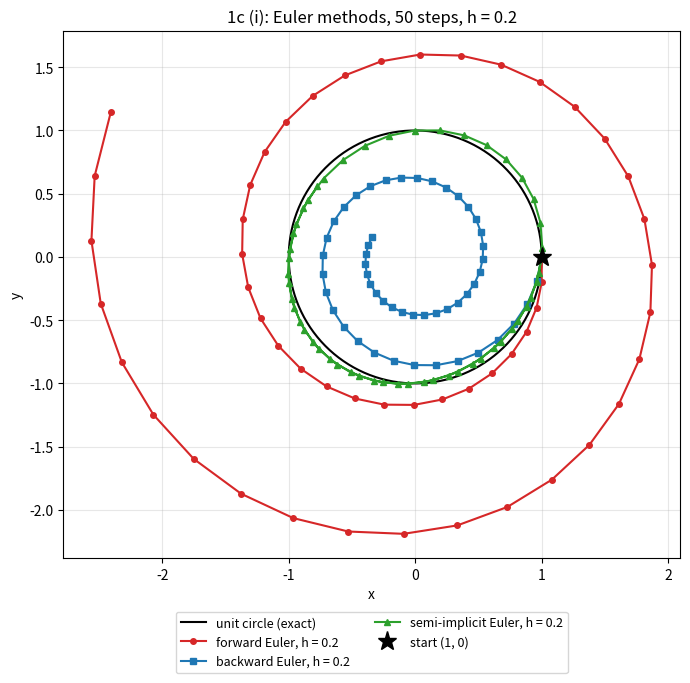
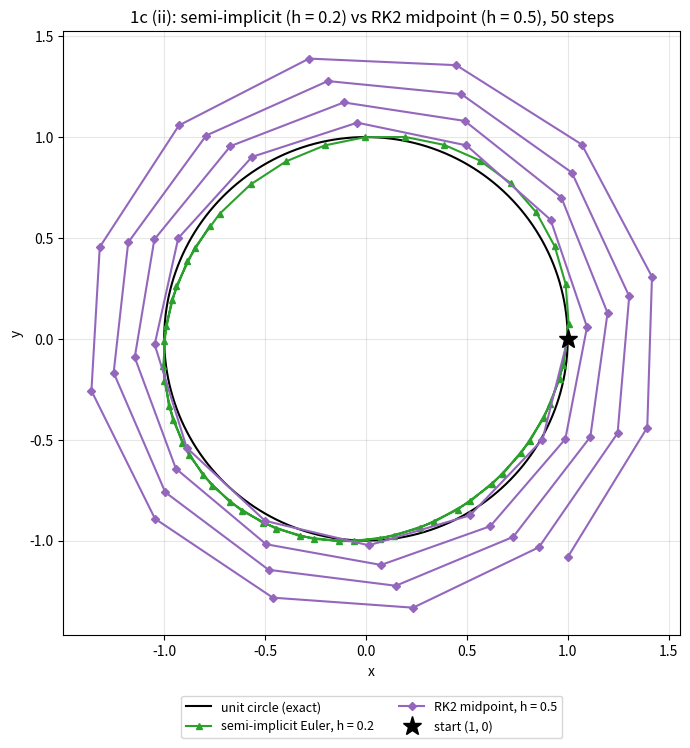
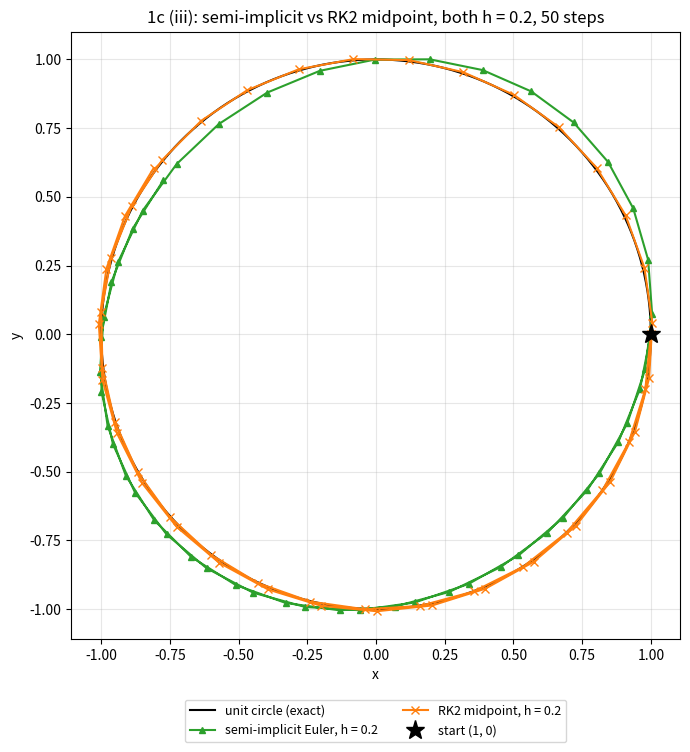
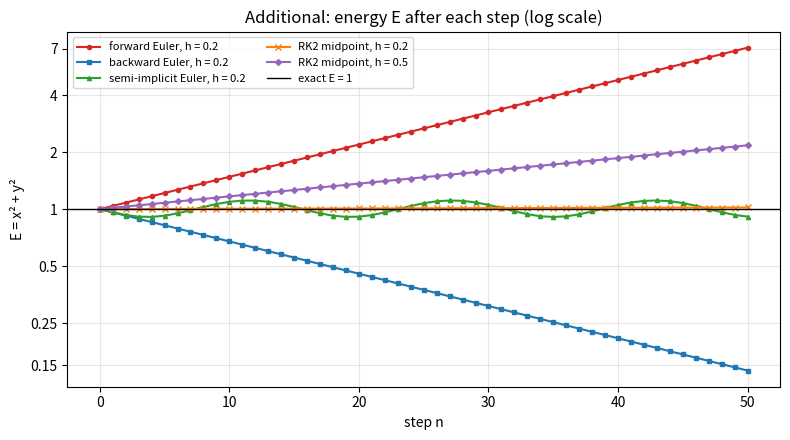

Here is the Python script that generated these plots, in order:
"""Problem sheet 7, exercise 1(b)-(d).

Harmonic oscillator written as a system of two first-order ODEs

    x'(t) = y(t),    y'(t) = -x(t),    x(0) = 1,  y(0) = 0

solved with
    (i)   forward (explicit) Euler
    (ii)  backward (implicit) Euler
    (iii) semi-implicit Euler (Euler-Cromer)
    (iv)  2nd order Runge-Kutta (midpoint) method

Exact solution: x(t) = cos t, y(t) = -sin t, i.e. the unit circle,
and E = x^2 + y^2 = 1 for all t.
"""
import numpy as np
import matplotlib.pyplot as plt

# ---------------- parameters ----------------
N = 50            # number of time steps (50 steps -> 51 points incl. the start)
h = 0.2           # step size for the Euler methods and the first RK2 run
h_big = 0.5       # larger step size for the second RK2 run
x0, y0 = 1.0, 0.0 # initial conditions x(0) = 1, y(0) = 0

# ---------------- arrays for all methods ----------------
# index n holds the approximation at t_n = n*h, so N steps need N+1 entries
x_fe = np.zeros(N + 1); y_fe = np.zeros(N + 1)   # (i)   forward Euler,  h = 0.2
x_be = np.zeros(N + 1); y_be = np.zeros(N + 1)   # (ii)  backward Euler, h = 0.2
x_si = np.zeros(N + 1); y_si = np.zeros(N + 1)   # (iii) semi-implicit,  h = 0.2
x_rk = np.zeros(N + 1); y_rk = np.zeros(N + 1)   # (iv)  RK2 midpoint,   h = 0.2
x_rk5 = np.zeros(N + 1); y_rk5 = np.zeros(N + 1) # (iv)  RK2 midpoint,   h = 0.5

# initial conditions: every method starts at the same point (1, 0)
for xa, ya in ((x_fe, y_fe), (x_be, y_be), (x_si, y_si),
               (x_rk, y_rk), (x_rk5, y_rk5)):
    xa[0] = x0
    ya[0] = y0

# ---------------- time stepping ----------------
for n in range(N):
    # (i) forward Euler: both slopes are taken at the OLD point (x_n, y_n)
    x_fe[n + 1] = x_fe[n] + h * y_fe[n]          # x' =  y
    y_fe[n + 1] = y_fe[n] - h * x_fe[n]          # y' = -x

    # (ii) backward Euler: both slopes are taken at the NEW point
    #      x_{n+1} = x_n + h y_{n+1},  y_{n+1} = y_n - h x_{n+1}
    #      This 2x2 linear system was solved by hand (solution sheet 1(b)):
    x_be[n + 1] = (x_be[n] + h * y_be[n]) / (1 + h**2)
    y_be[n + 1] = (y_be[n] - h * x_be[n]) / (1 + h**2)

    # (iii) semi-implicit Euler (Euler-Cromer, lecture 9.6):
    #       first update y with the OLD x (forward step) ...
    y_si[n + 1] = y_si[n] - h * x_si[n]
    #       ... then update x with the NEW y (backward step), no equation to solve
    x_si[n + 1] = x_si[n] + h * y_si[n + 1]

    # (iv) RK2 midpoint, h = 0.2
    #      k1: slope at the start of the step
    k1x = y_rk[n]
    k1y = -x_rk[n]
    #      half Euler step to the midpoint t_n + h/2
    x_mid = x_rk[n] + 0.5 * h * k1x
    y_mid = y_rk[n] + 0.5 * h * k1y
    #      k2: slope at the midpoint, used for the full step
    k2x = y_mid
    k2y = -x_mid
    x_rk[n + 1] = x_rk[n] + h * k2x
    y_rk[n + 1] = y_rk[n] + h * k2y

    # (iv) RK2 midpoint, h = 0.5 (same scheme, larger step)
    k1x = y_rk5[n]
    k1y = -x_rk5[n]
    x_mid = x_rk5[n] + 0.5 * h_big * k1x
    y_mid = y_rk5[n] + 0.5 * h_big * k1y
    k2x = y_mid
    k2y = -x_mid
    x_rk5[n + 1] = x_rk5[n] + h_big * k2x
    y_rk5[n + 1] = y_rk5[n] + h_big * k2y

# ---------------- energy E = x^2 + y^2 (exact value: 1) ----------------
E_fe = x_fe**2 + y_fe**2
E_be = x_be**2 + y_be**2
E_si = x_si**2 + y_si**2
E_rk = x_rk**2 + y_rk**2
E_rk5 = x_rk5**2 + y_rk5**2

print(f"{'method':>28} {'t_end':>6} {'E(t_end)':>9} {'min E':>7} {'max E':>7}"
      f" {'radius':>7}")
for name, T, E in (("forward Euler,   h = 0.2", N * h, E_fe),
                   ("backward Euler,  h = 0.2", N * h, E_be),
                   ("semi-implicit,   h = 0.2", N * h, E_si),
                   ("RK2 midpoint,    h = 0.2", N * h, E_rk),
                   ("RK2 midpoint,    h = 0.5", N * h_big, E_rk5)):
    print(f"{name:>28} {T:>6.1f} {E[-1]:>9.4f} {E.min():>7.4f} {E.max():>7.4f}"
          f" {np.sqrt(E[-1]):>7.4f}")

# unit circle (exact trajectory) for the plots
phi = np.linspace(0, 2 * np.pi, 400)
cx, cy = np.cos(phi), np.sin(phi)

# ---------------- plot 1c (i): the three Euler methods ----------------
fig, ax = plt.subplots(figsize=(7, 7.8))
ax.plot(cx, cy, "k-", lw=1.5, label="unit circle (exact)")
ax.plot(x_fe, y_fe, "o-", color="#d62728", ms=4, label="forward Euler, h = 0.2")
ax.plot(x_be, y_be, "s-", color="#1f77b4", ms=4, label="backward Euler, h = 0.2")
ax.plot(x_si, y_si, "^-", color="#2ca02c", ms=4, label="semi-implicit Euler, h = 0.2")
ax.plot(x0, y0, "k*", ms=14, label="start (1, 0)")
ax.set_aspect("equal")             # a circle must look like a circle
ax.set_xlabel("x"); ax.set_ylabel("y")
ax.set_title("1c (i): Euler methods, 50 steps, h = 0.2")
ax.grid(alpha=0.3)
ax.legend(loc="upper center", bbox_to_anchor=(0.5, -0.09), ncol=2, fontsize=9)
fig.tight_layout()
fig.savefig("ps7_ex1c_i.png", dpi=150)
plt.show()

# ---------------- plot 1c (ii): semi-implicit h=0.2 vs RK2 h=0.5 ----------------
fig, ax = plt.subplots(figsize=(7, 7.8))
ax.plot(cx, cy, "k-", lw=1.5, label="unit circle (exact)")
ax.plot(x_si, y_si, "^-", color="#2ca02c", ms=4, label="semi-implicit Euler, h = 0.2")
ax.plot(x_rk5, y_rk5, "D-", color="#9467bd", ms=4, label="RK2 midpoint, h = 0.5")
ax.plot(x0, y0, "k*", ms=14, label="start (1, 0)")
ax.set_aspect("equal")
ax.set_xlabel("x"); ax.set_ylabel("y")
ax.set_title("1c (ii): semi-implicit (h = 0.2) vs RK2 midpoint (h = 0.5), 50 steps")
ax.grid(alpha=0.3)
ax.legend(loc="upper center", bbox_to_anchor=(0.5, -0.09), ncol=2, fontsize=9)
fig.tight_layout()
fig.savefig("ps7_ex1c_ii.png", dpi=150)
plt.show()

# ---------------- plot 1c (iii): semi-implicit h=0.2 vs RK2 h=0.2 ----------------
fig, ax = plt.subplots(figsize=(7, 7.8))
ax.plot(cx, cy, "k-", lw=1.5, label="unit circle (exact)")
ax.plot(x_si, y_si, "^-", color="#2ca02c", ms=4, label="semi-implicit Euler, h = 0.2")
ax.plot(x_rk, y_rk, "x-", color="#ff7f0e", ms=6, label="RK2 midpoint, h = 0.2")
ax.plot(x0, y0, "k*", ms=14, label="start (1, 0)")
ax.set_aspect("equal")
ax.set_xlabel("x"); ax.set_ylabel("y")
ax.set_title("1c (iii): semi-implicit vs RK2 midpoint, both h = 0.2, 50 steps")
ax.grid(alpha=0.3)
ax.legend(loc="upper center", bbox_to_anchor=(0.5, -0.09), ncol=2, fontsize=9)
fig.tight_layout()
fig.savefig("ps7_ex1c_iii.png", dpi=150)
plt.show()

# ---------------- additional figure for 1(d): E over the step number ----------------
fig, ax = plt.subplots(figsize=(8, 4.5))
n_steps = np.arange(N + 1)
ax.plot(n_steps, E_fe, "o-", color="#d62728", ms=3, label="forward Euler, h = 0.2")
ax.plot(n_steps, E_be, "s-", color="#1f77b4", ms=3, label="backward Euler, h = 0.2")
ax.plot(n_steps, E_si, "^-", color="#2ca02c", ms=3, label="semi-implicit Euler, h = 0.2")
ax.plot(n_steps, E_rk, "x-", color="#ff7f0e", ms=4, label="RK2 midpoint, h = 0.2")
ax.plot(n_steps, E_rk5, "D-", color="#9467bd", ms=3, label="RK2 midpoint, h = 0.5")
ax.axhline(1.0, color="k", lw=1, label="exact E = 1")
ax.set_yscale("log")
ticks = [0.15, 0.25, 0.5, 1, 2, 4, 7]
ax.set_yticks(ticks); ax.set_yticklabels([str(v) for v in ticks]); ax.minorticks_off()
ax.set_xlabel("step n"); ax.set_ylabel("E = x² + y²")
ax.set_title("Additional: energy E after each step (log scale)")
ax.grid(alpha=0.3); ax.legend(fontsize=8, ncol=2)
fig.tight_layout()
fig.savefig("ps7_ex1d_energy.png", dpi=150)
plt.show()
